Run: headless pygame with SDL's dummy video driver; simulated clock (each Clock.tick advances the game by its frame time, no real sleeping); random seed 0; keys injected as events and as key.get_pressed() state; mouse plan: one left click at the window centre at the start of phase 2, then a move to the lower-right quarter at the start of phase 3.
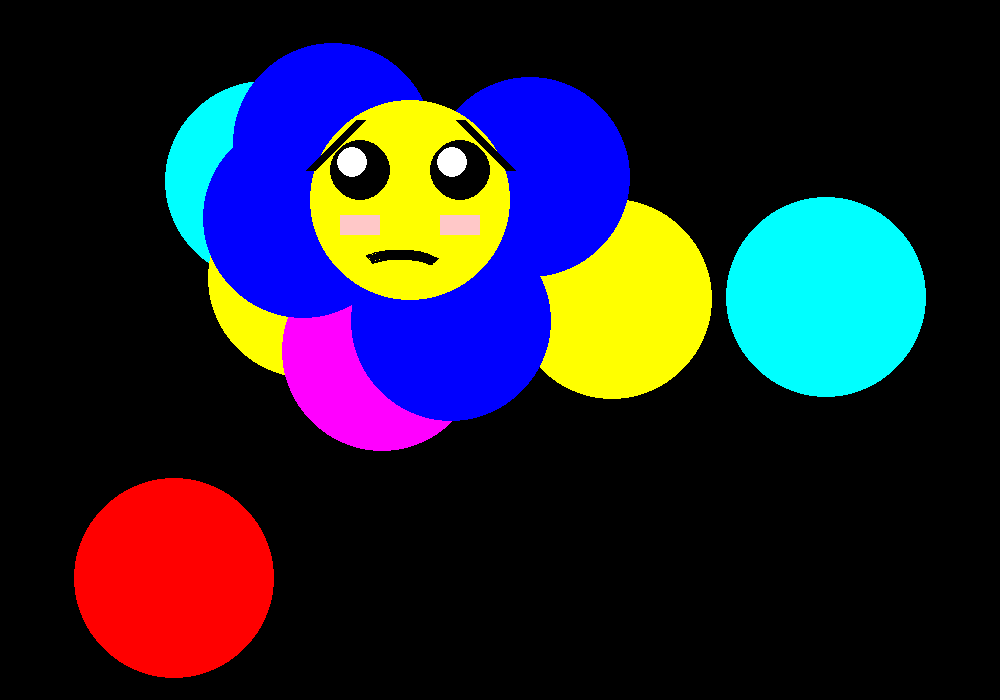
Frame 1 of 4 · flips 1–60 · no input
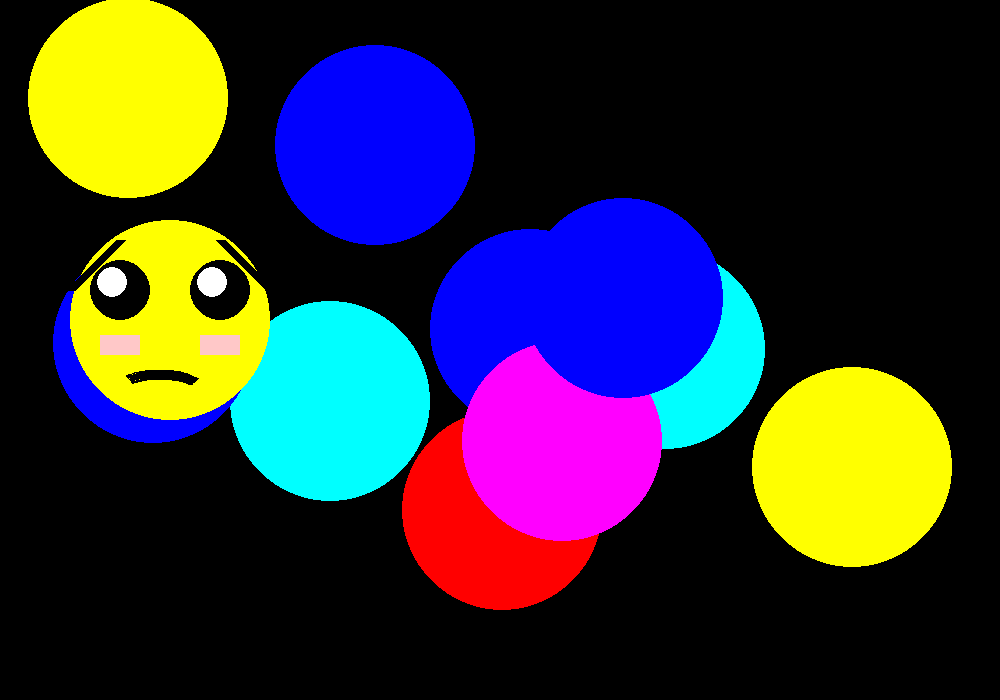
Frame 2 of 4 · flips 61–180 · clicked the window centre · tapped SPACE, RETURN · held RIGHT (→), D
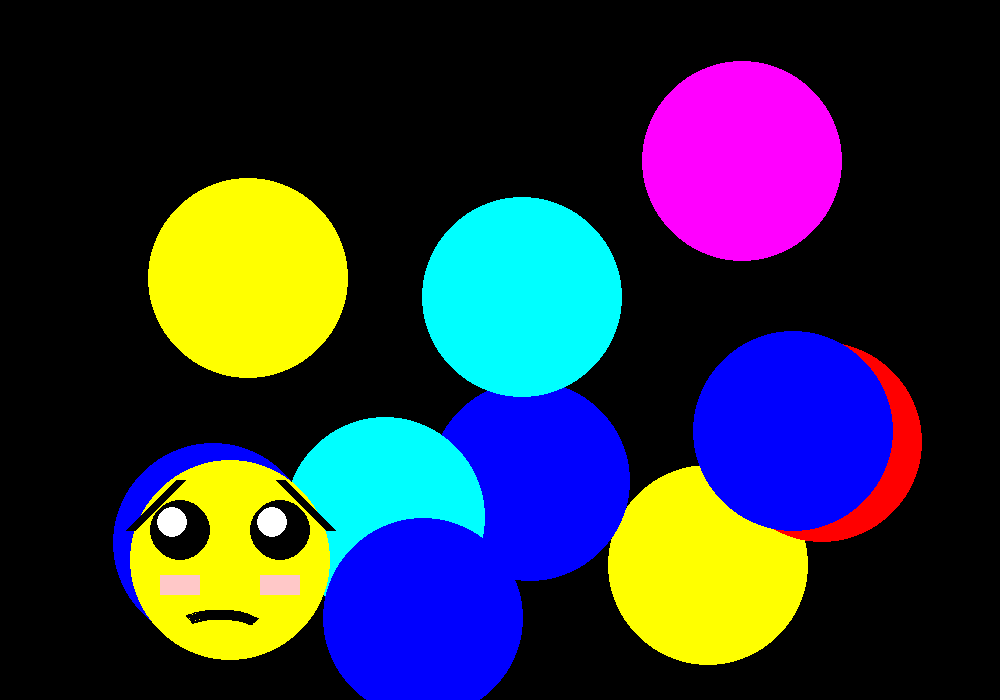
Frame 3 of 4 · flips 181–300 · moved the mouse to the lower-right quarter · held DOWN (↓), S
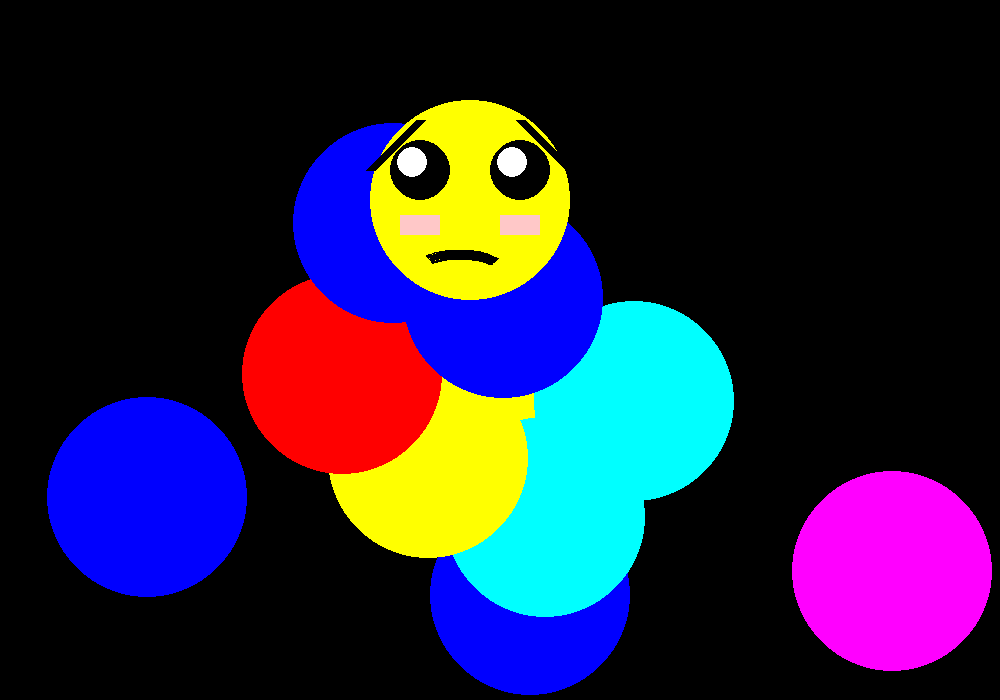
Frame 4 of 4 · flips 301–420 · held LEFT (←), A, UP (↑), W

The pygame program that drew these frames:

import pygame
from pygame.draw import circle, rect, line, arc
from random import randint
pygame.init()

FPS = 30
screen = pygame.display.set_mode((1000, 700))

RED = (255, 0, 0)
BLUE = (0, 0, 255)
YELLOW = (255, 255, 0)
GREEN = (0, 255, 0)
MAGENTA = (255, 0, 255)
CYAN = (0, 255, 255)
BLACK = (0, 0, 0)
COLORS = [RED, BLUE, YELLOW, GREEN, MAGENTA, CYAN]


def new_ball(x, y, r, color):
    '''
    рисует новый шарик
    '''

    circle(screen, color, (x, y), r)


def many_balls():
    '''
    Program which draws three balls and returns theirs positions and radii as  list
    '''
    a = []
    for i in range(3):
        new_ball(x, y, r)
        a.append((x, y, r))

def face(x, y, r):
    '''

    :param x: x position of center of the face
    :param y: y position of center of the face
    :param r: radius of the face
    :return: function draws face of the given radius in the given dot of the screen
    '''
    circle(screen, (255, 255, 0), (x, y), r)
    circle(screen, (0, 0, 0), (x-0.5*r, y-0.3*r), 0.3*r)
    circle(screen, (0, 0, 0), (x+0.5*r, y-0.3*r), 0.3*r)
    circle(screen, (255, 255, 255), (x-0.58*r, y - 0.38*r), 0.15*r)
    circle(screen, (255, 255, 255), (x + 0.42*r, y - 0.38*r), 0.15*r)

    def elbow(elbowx, elbowy, deltax, deltay):
        line(screen, (0, 0, 0), (elbowx, elbowy), (elbowx + deltax, elbowy + deltay), 10)

    elbow(x-r, y-0.3*r, 0.5*r, -0.5*r)
    elbow(x+r, y-0.3*r, -0.5*r, -0.5*r)

    rect(screen, (255, 200, 200), (x-0.7*r, y+0.15*r, 0.4*r,  0.2*r))
    rect(screen, (255, 200, 200), (x+0.3*r, y+0.15*r, 0.4*r, 0.2*r))

    arc(screen, (0, 0, 0), (x-0.6*r, y+0.5*r, r, 0.5*r), 0.7, 2.3, 10)


def distance(a1, a2):
    '''

    :param a1: coordinates of first dot
    :param a2: coordinates of second dot
    :return: distance between two dots
    '''
    x1, y1 = a1
    x2, y2 = a2
    return((x1-x2)**2+(y1-y2)**2)**0.5


pygame.display.update()
clock = pygame.time.Clock()
finished = False
s = 0

n = 10
first_pos_circle = []
for i in range(n):
    first_pos_circle.append([randint(100, 900), randint(100, 600)])

radii = []
for i in range(n):
    radii.append(randint(100, 100))

velocities = []
for i in range(n):
    velocities.append([randint(-20, 20), randint(-20, 20)])

speed_face = [-30, 30]

face_pos = [500, 350]

face_radius = [100]

colors = []
for i in range(n):
    colors.append(randint(0, 5))

while not finished:
    clock.tick(FPS)
    for event in pygame.event.get():
        if event.type == pygame.QUIT:
            finished = True
        elif event.type == pygame.MOUSEBUTTONDOWN:
            d = pygame.mouse.get_pos()
            for i in range(n):
                if distance(d, first_pos_circle[i]) <= radii[i]:
                    s += 1
            if distance(d, face_pos) <= face_radius[0]:
                s += 3
    for i in range(n):
        for j in range(2):
            first_pos_circle[i][j] += velocities[i][j]
    for i in range(n):
        if first_pos_circle[i][0] >= 1000 - radii[i] or first_pos_circle[i][0] <= radii[i]:
            velocities[i][0] = -velocities[i][0]
    for i in range(n):
        if first_pos_circle[i][1] >= 700 - radii[i] or first_pos_circle[i][1] <= radii[i]:
            velocities[i][1] = -velocities[i][1]
    for i in range(n):
        new_ball(first_pos_circle[i][0], first_pos_circle[i][1], radii[i], COLORS[colors[i]])
    face_pos[0] += speed_face[0]
    face_pos[1] += speed_face[1]
    if face_pos[0] >= 1000 - face_radius[0] or face_pos[0] <= face_radius[0]:
        speed_face[0] = -speed_face[0]
    if face_pos[1] >= 700 - face_radius[0] or face_pos[1] <= face_radius[0]:
        speed_face[1] = -speed_face[1]
    face(face_pos[0], face_pos[1], face_radius[0])
    pygame.display.update()
    screen.fill(BLACK)

print(s)
pygame.quit()
